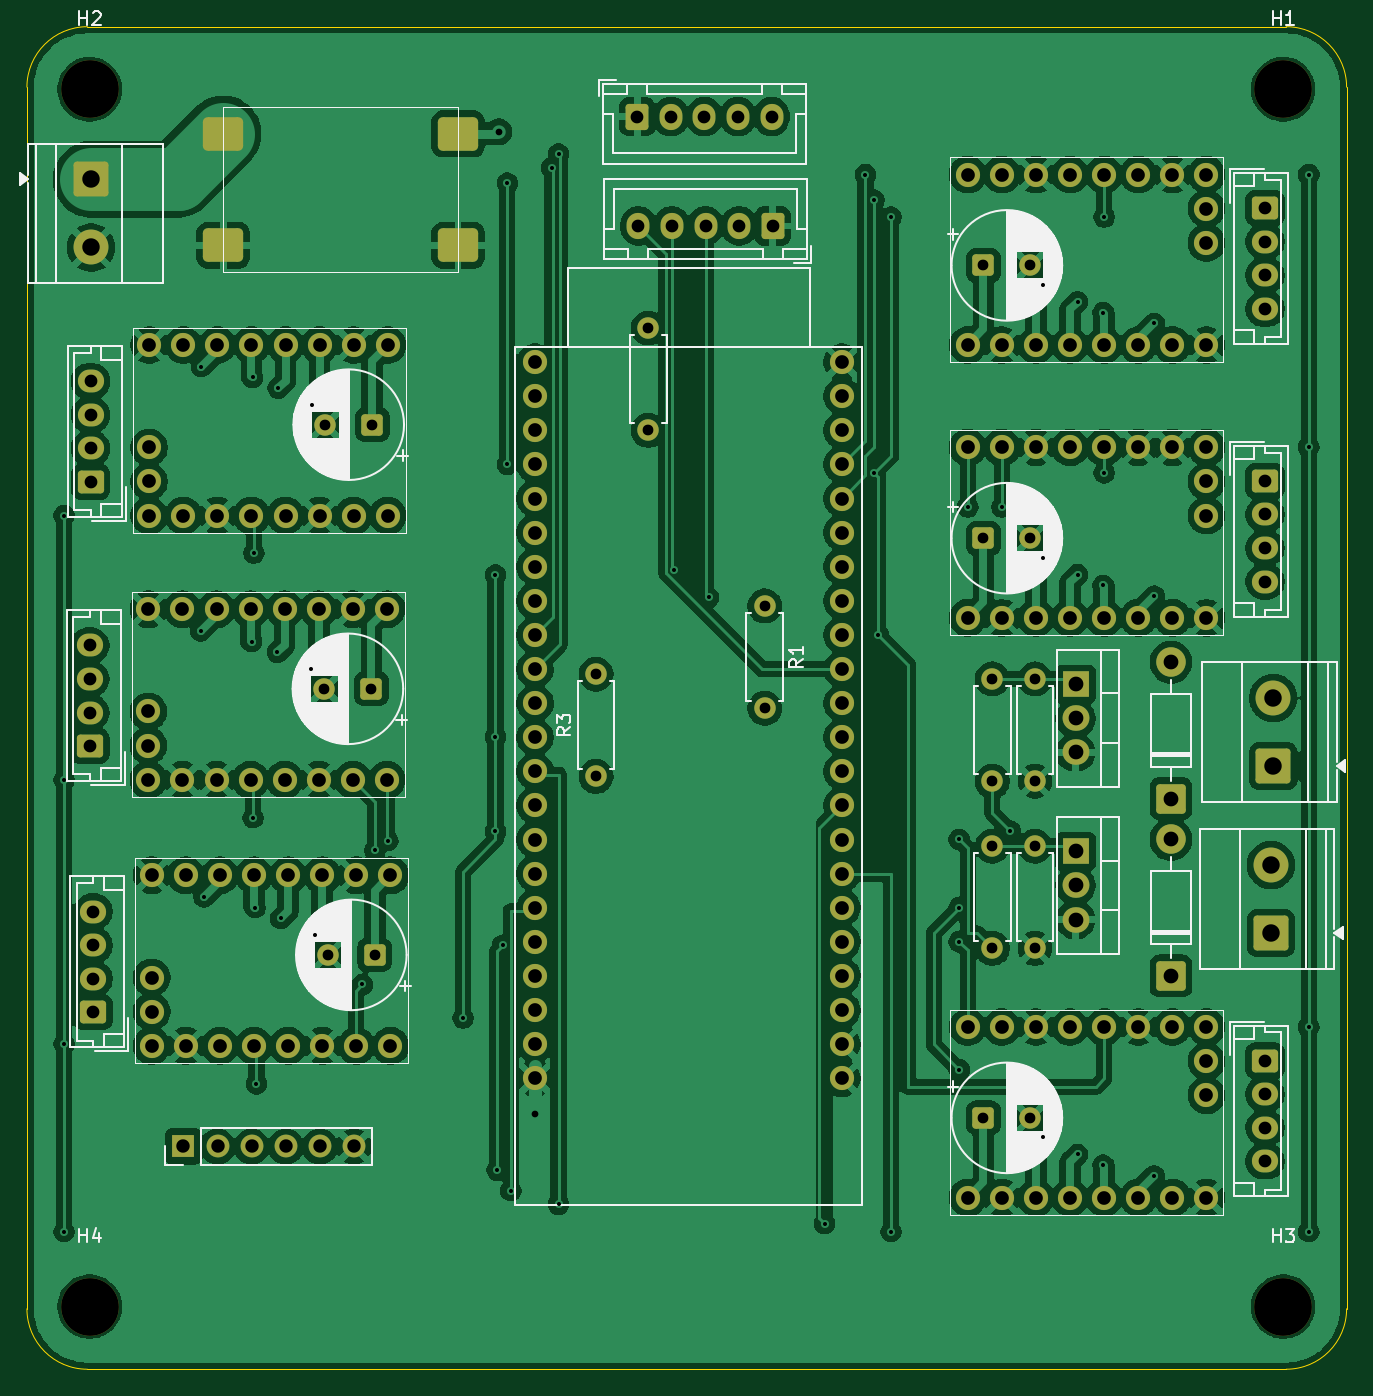
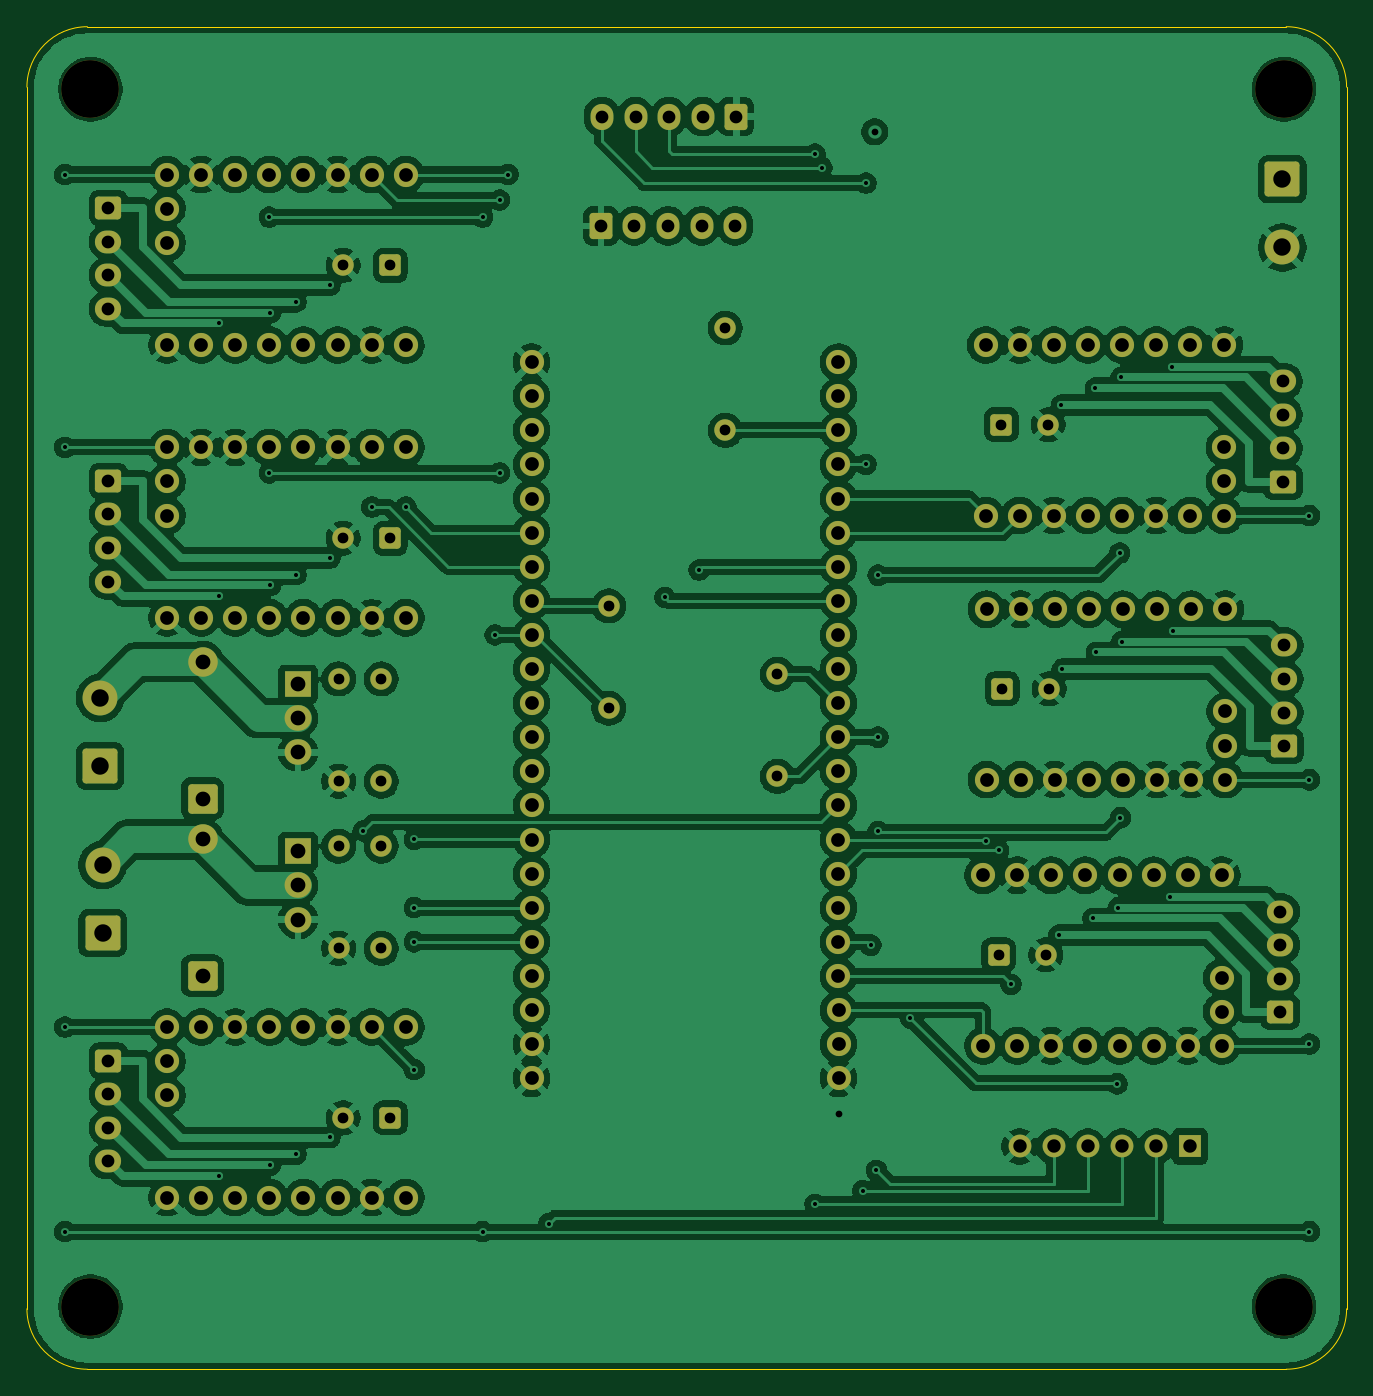
Circuit board: 11 layer files. Board 98.3 x 100.0 mm.
- bottom_copper: PNP-B_Cu.gbr (391384 bytes)
- bottom_mask: PNP-B_Mask.gbr (9212 bytes)
- bottom_silk: PNP-B_Silkscreen.gbr (449 bytes)
- outline: PNP-Edge_Cuts.gbr (988 bytes)
- top_copper: PNP-F_Cu.gbr (404935 bytes)
- top_mask: PNP-F_Mask.gbr (9439 bytes)
- top_silk: PNP-F_Silkscreen.gbr (66726 bytes)
- inner_copper: PNP-In1_Cu.gbr (460929 bytes)
- inner_copper: PNP-In2_Cu.gbr (438507 bytes)
- drill: PNP-NPTH.drl (396 bytes)
- drill: PNP-PTH.drl (5748 bytes)

=== bottom_copper: PNP-B_Cu.gbr (391384 bytes, source omitted) ===
=== bottom_mask: PNP-B_Mask.gbr (9212 bytes, source omitted) ===
=== bottom_silk: PNP-B_Silkscreen.gbr ===
%TF.GenerationSoftware,KiCad,Pcbnew,10.0.5*%
%TF.CreationDate,2026-09-10T18:06:04-05:00*%
%TF.ProjectId,PNP,504e502e-6b69-4636-9164-5f7063625858,rev?*%
%TF.SameCoordinates,Original*%
%TF.FileFunction,Legend,Bot*%
%TF.FilePolarity,Positive*%
%FSLAX46Y46*%
G04 Gerber Fmt 4.6, Leading zero omitted, Abs format (unit mm)*
G04 Created by KiCad (PCBNEW 10.0.5) date 2026-09-10 18:06:04*
%MOMM*%
%LPD*%
G01*
G04 APERTURE LIST*
G04 APERTURE END LIST*
M02*

=== outline: PNP-Edge_Cuts.gbr ===
%TF.GenerationSoftware,KiCad,Pcbnew,10.0.5*%
%TF.CreationDate,2026-09-10T18:06:04-05:00*%
%TF.ProjectId,PNP,504e502e-6b69-4636-9164-5f7063625858,rev?*%
%TF.SameCoordinates,Original*%
%TF.FileFunction,Profile,NP*%
%FSLAX46Y46*%
G04 Gerber Fmt 4.6, Leading zero omitted, Abs format (unit mm)*
G04 Created by KiCad (PCBNEW 10.0.5) date 2026-09-10 18:06:04*
%MOMM*%
%LPD*%
G01*
G04 APERTURE LIST*
%TA.AperFunction,Profile*%
%ADD10C,0.050000*%
%TD*%
G04 APERTURE END LIST*
D10*
X128041400Y-41749000D02*
G75*
G02*
X132541400Y-37249000I4500000J0D01*
G01*
X128041400Y-132749000D02*
X128041400Y-41749000D01*
X132541400Y-37249000D02*
X221839400Y-37249000D01*
X132541400Y-137249000D02*
G75*
G02*
X128041400Y-132749000I0J4500000D01*
G01*
X221839400Y-37249000D02*
G75*
G02*
X226339400Y-41749000I0J-4500000D01*
G01*
X221839400Y-137249000D02*
X132541400Y-137249000D01*
X226339400Y-41749000D02*
X226339400Y-132749000D01*
X226339400Y-132749000D02*
G75*
G02*
X221839400Y-137249000I-4500000J0D01*
G01*
M02*

=== top_copper: PNP-F_Cu.gbr (404935 bytes, source omitted) ===
=== top_mask: PNP-F_Mask.gbr (9439 bytes, source omitted) ===
=== top_silk: PNP-F_Silkscreen.gbr (66726 bytes, source omitted) ===
=== inner_copper: PNP-In1_Cu.gbr (460929 bytes, source omitted) ===
=== inner_copper: PNP-In2_Cu.gbr (438507 bytes, source omitted) ===
=== drill: PNP-NPTH.drl ===
M48
; DRILL file KiCad 10.0.5 date 2026-09-10T18:06:11
; FORMAT={-:-/ absolute / metric / decimal}
; #@! TF.CreationDate,2026-09-10T18:06:11-05:00
; #@! TF.GenerationSoftware,Kicad,Pcbnew,10.0.5
; #@! TF.FileFunction,NonPlated,1,4,NPTH
FMAT,2
METRIC
; #@! TA.AperFunction,NonPlated,NPTH,ComponentDrill
T1C4.300
%
G90
G05
T1
X132.715Y-41.91
X132.715Y-132.588
X221.615Y-41.91
X221.615Y-132.588
M30

=== drill: PNP-PTH.drl ===
M48
; DRILL file KiCad 10.0.5 date 2026-09-10T18:06:11
; FORMAT={-:-/ absolute / metric / decimal}
; #@! TF.CreationDate,2026-09-10T18:06:11-05:00
; #@! TF.GenerationSoftware,Kicad,Pcbnew,10.0.5
; #@! TF.FileFunction,Plated,1,4,PTH
FMAT,2
METRIC
; #@! TA.AperFunction,Plated,PTH,ViaDrill
T1C0.300
; #@! TA.AperFunction,Plated,PTH,ViaDrill
T2C0.500
; #@! TA.AperFunction,Plated,PTH,ComponentDrill
T3C0.800
; #@! TA.AperFunction,Plated,PTH,ComponentDrill
T4C0.950
; #@! TA.AperFunction,Plated,PTH,ComponentDrill
T5C1.000
; #@! TA.AperFunction,Plated,PTH,ComponentDrill
T6C1.020
; #@! TA.AperFunction,Plated,PTH,ComponentDrill
T7C1.100
; #@! TA.AperFunction,Plated,PTH,ComponentDrill
T8C1.300
%
G90
G05
T1
X130.81Y-73.66
X130.81Y-93.345
X130.81Y-113.03
X130.81Y-127.0
X140.973Y-82.25
X141.033Y-62.575
X141.227Y-102.07
X144.783Y-83.05
X144.843Y-63.375
X144.885Y-96.169
X144.945Y-76.454
X145.037Y-102.87
X145.139Y-115.989
X146.688Y-83.85
X146.748Y-64.175
X146.942Y-103.67
X149.228Y-85.12
X149.288Y-65.445
X149.482Y-104.94
X153.035Y-108.585
X153.961Y-98.602
X154.92Y-97.873
X160.528Y-111.09
X162.941Y-78.105
X162.941Y-90.17
X162.941Y-97.193
X163.068Y-122.428
X163.484Y-105.664
X163.83Y-48.895
X163.83Y-69.85
X164.084Y-123.952
X167.132Y-47.752
X167.64Y-46.736
X167.64Y-124.968
X176.276Y-77.724
X178.816Y-79.756
X187.451Y-126.4
X190.5Y-48.26
X191.135Y-50.165
X191.135Y-70.485
X191.46Y-82.55
X192.405Y-51.435
X192.405Y-127.0
X197.485Y-97.79
X197.485Y-102.87
X197.485Y-105.41
X197.485Y-114.935
X198.12Y-73.025
X200.66Y-73.025
X201.295Y-97.155
X203.755Y-56.475
X203.755Y-76.795
X203.755Y-119.975
X206.295Y-57.745
X206.295Y-78.065
X206.295Y-121.245
X208.2Y-58.545
X208.2Y-78.865
X208.2Y-122.045
X208.28Y-51.435
X208.28Y-70.485
X212.01Y-59.345
X212.01Y-79.665
X212.01Y-122.845
X223.52Y-48.26
X223.52Y-68.58
X223.52Y-111.76
X223.52Y-127.0
T2
X163.195Y-45.085
X165.887Y-118.237
T3
X150.2Y-86.568
X150.26Y-66.893
X150.454Y-106.388
X153.7Y-86.568
X153.76Y-66.893
X153.954Y-106.388
X170.434Y-85.471
X170.434Y-93.091
X174.32Y-59.693
X174.32Y-67.313
X183.007Y-80.391
X183.007Y-88.011
X199.283Y-55.027
X199.283Y-75.347
X199.283Y-118.527
X199.951Y-85.833
X199.951Y-93.453
X199.951Y-98.283
X199.951Y-105.903
X202.783Y-55.027
X202.783Y-75.347
X202.783Y-118.527
X203.126Y-85.833
X203.126Y-93.453
X203.126Y-98.283
X203.126Y-105.903
T4
X132.718Y-83.335
X132.718Y-85.835
X132.718Y-88.335
X132.718Y-90.835
X132.778Y-63.66
X132.778Y-66.16
X132.778Y-68.66
X132.778Y-71.16
X132.972Y-103.155
X132.972Y-105.655
X132.972Y-108.155
X132.972Y-110.655
X173.507Y-43.942
X173.587Y-52.087
X176.007Y-43.942
X176.087Y-52.087
X178.507Y-43.942
X178.587Y-52.087
X181.007Y-43.942
X181.087Y-52.087
X183.507Y-43.942
X183.587Y-52.087
X220.265Y-50.76
X220.265Y-53.26
X220.265Y-55.76
X220.265Y-58.26
X220.265Y-71.08
X220.265Y-73.58
X220.265Y-76.08
X220.265Y-78.58
X220.265Y-114.26
X220.265Y-116.76
X220.265Y-119.26
X220.265Y-121.76
T5
X139.7Y-120.65
X142.24Y-120.65
X144.78Y-120.65
X147.32Y-120.65
X149.86Y-120.65
X152.4Y-120.65
T6
X137.083Y-80.635
X137.083Y-88.255
X137.083Y-90.795
X137.083Y-93.335
X137.143Y-60.96
X137.143Y-68.58
X137.143Y-71.12
X137.143Y-73.66
X137.337Y-100.455
X137.337Y-108.075
X137.337Y-110.615
X137.337Y-113.155
X139.623Y-80.635
X139.623Y-93.335
X139.683Y-60.96
X139.683Y-73.66
X139.877Y-100.455
X139.877Y-113.155
X142.163Y-80.635
X142.163Y-93.335
X142.223Y-60.96
X142.223Y-73.66
X142.417Y-100.455
X142.417Y-113.155
X144.703Y-80.635
X144.703Y-93.335
X144.763Y-60.96
X144.763Y-73.66
X144.957Y-100.455
X144.957Y-113.155
X147.243Y-80.635
X147.243Y-93.335
X147.303Y-60.96
X147.303Y-73.66
X147.497Y-100.455
X147.497Y-113.155
X149.783Y-80.635
X149.783Y-93.335
X149.843Y-60.96
X149.843Y-73.66
X150.037Y-100.455
X150.037Y-113.155
X152.323Y-80.635
X152.323Y-93.335
X152.383Y-60.96
X152.383Y-73.66
X152.577Y-100.455
X152.577Y-113.155
X154.863Y-80.635
X154.863Y-93.335
X154.923Y-60.96
X154.923Y-73.66
X155.117Y-100.455
X155.117Y-113.155
X165.887Y-110.49
X165.887Y-113.03
X165.887Y-115.57
X165.891Y-62.233
X165.891Y-64.773
X165.891Y-67.313
X165.891Y-69.853
X165.891Y-72.393
X165.891Y-74.933
X165.891Y-77.473
X165.891Y-80.013
X165.891Y-82.553
X165.891Y-85.093
X165.891Y-87.633
X165.891Y-90.173
X165.891Y-92.713
X165.891Y-95.253
X165.891Y-97.793
X165.891Y-100.333
X165.891Y-102.873
X165.891Y-105.413
X165.891Y-107.953
X188.751Y-62.233
X188.751Y-64.773
X188.751Y-67.313
X188.751Y-69.853
X188.751Y-72.393
X188.751Y-74.933
X188.751Y-77.473
X188.751Y-80.013
X188.751Y-82.553
X188.751Y-85.093
X188.751Y-87.633
X188.751Y-90.173
X188.751Y-92.713
X188.751Y-95.253
X188.751Y-97.793
X188.751Y-100.333
X188.751Y-102.873
X188.751Y-105.413
X188.751Y-107.953
X188.751Y-110.493
X188.751Y-113.033
X188.751Y-115.573
X198.12Y-48.26
X198.12Y-60.96
X198.12Y-68.58
X198.12Y-81.28
X198.12Y-111.76
X198.12Y-124.46
X200.66Y-48.26
X200.66Y-60.96
X200.66Y-68.58
X200.66Y-81.28
X200.66Y-111.76
X200.66Y-124.46
X203.2Y-48.26
X203.2Y-60.96
X203.2Y-68.58
X203.2Y-81.28
X203.2Y-111.76
X203.2Y-124.46
X205.74Y-48.26
X205.74Y-60.96
X205.74Y-68.58
X205.74Y-81.28
X205.74Y-111.76
X205.74Y-124.46
X208.28Y-48.26
X208.28Y-60.96
X208.28Y-68.58
X208.28Y-81.28
X208.28Y-111.76
X208.28Y-124.46
X210.82Y-48.26
X210.82Y-60.96
X210.82Y-68.58
X210.82Y-81.28
X210.82Y-111.76
X210.82Y-124.46
X213.36Y-48.26
X213.36Y-60.96
X213.36Y-68.58
X213.36Y-81.28
X213.36Y-111.76
X213.36Y-124.46
X215.9Y-48.26
X215.9Y-50.8
X215.9Y-53.34
X215.9Y-60.96
X215.9Y-68.58
X215.9Y-71.12
X215.9Y-73.66
X215.9Y-81.28
X215.9Y-111.76
X215.9Y-114.3
X215.9Y-116.84
X215.9Y-124.46
T7
X206.146Y-86.223
X206.146Y-88.763
X206.146Y-91.303
X206.146Y-98.673
X206.146Y-101.213
X206.146Y-103.753
X213.258Y-84.582
X213.258Y-94.742
X213.258Y-97.79
X213.258Y-107.95
T8
X132.822Y-48.611
X132.822Y-53.691
X220.706Y-99.685
X220.706Y-104.765
X220.878Y-87.235
X220.878Y-92.315
M30
